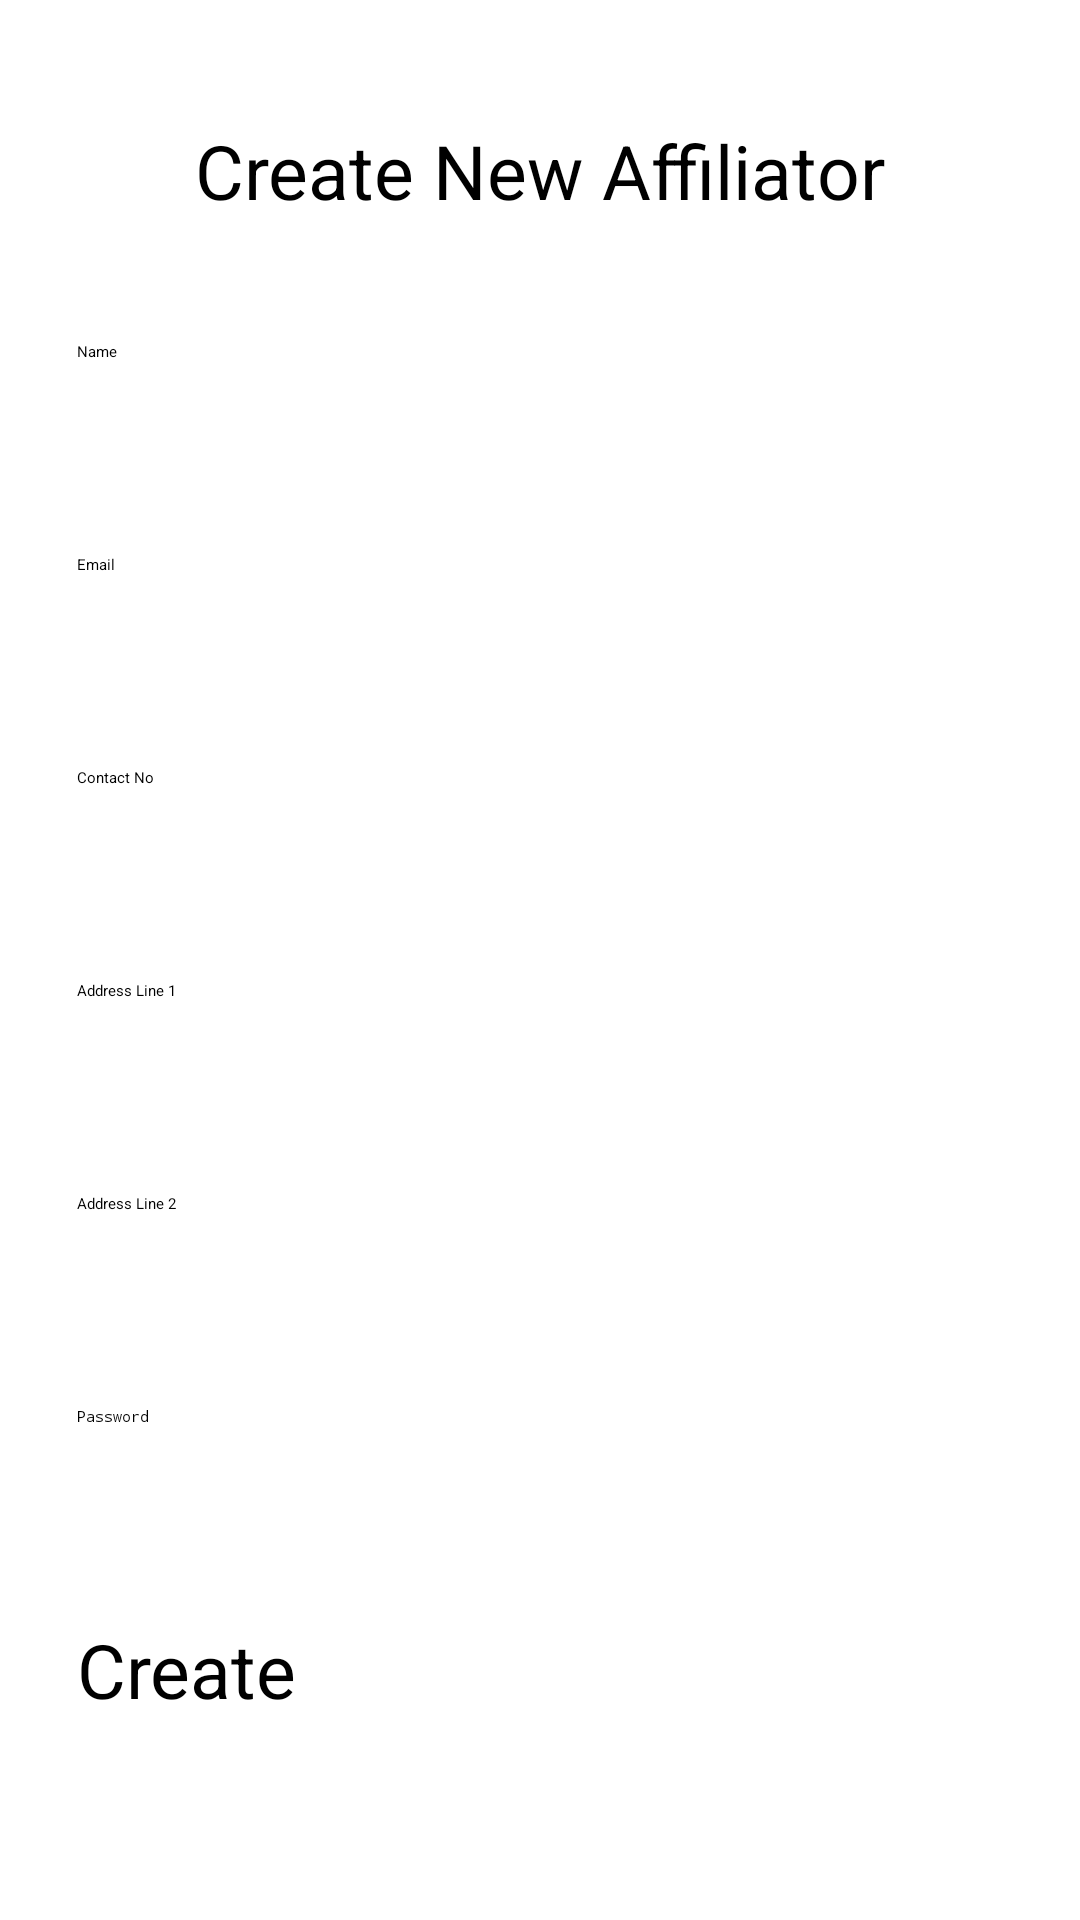

Produce the Android XML layout that renders to this screen, including the resource entries it uses.
<!-- AndroidManifest.xml: application theme Theme.SIH -->
<!-- res/layout/fragment_create_affiliator_form.xml -->
<?xml version="1.0" encoding="utf-8"?>
<LinearLayout xmlns:android="http://schemas.android.com/apk/res/android"
    xmlns:app="http://schemas.android.com/apk/res-auto"
    xmlns:tools="http://schemas.android.com/tools"
    android:layout_width="match_parent"
    android:layout_height="match_parent"
    tools:context=".Admin.CreateEmpolyeeFormFragment">

    

    <ScrollView
        android:layout_width="match_parent"
        android:layout_height="wrap_content">

        <androidx.constraintlayout.widget.ConstraintLayout
            android:layout_width="match_parent"
            android:layout_height="match_parent">

            <TextView
                android:id="@+id/affiliatorFormHeading"
                android:layout_width="wrap_content"
                android:layout_height="wrap_content"
                android:layout_marginTop="40dp"
                android:text="Create New Affiliator"
                android:textSize="25sp"
                android:textColor="@color/black"
                app:layout_constraintEnd_toEndOf="parent"
                app:layout_constraintStart_toStartOf="parent"
                app:layout_constraintTop_toTopOf="parent" />

            <EditText
                android:id="@+id/affiliatorNameField"
                android:layout_width="309dp"
                android:layout_height="51dp"
                android:layout_marginTop="40dp"
                android:ems="10"
                android:inputType="textPersonName"
                android:textColor="@color/black"
                android:hint="Name"
                app:layout_constraintEnd_toEndOf="@id/affiliatorFormHeading"
                app:layout_constraintHorizontal_bias="0.5"
                app:layout_constraintStart_toStartOf="@id/affiliatorFormHeading"
                app:layout_constraintTop_toBottomOf="@+id/affiliatorFormHeading" />

            <EditText
                android:id="@+id/affiliatorEmailField"
                android:layout_width="309dp"
                android:layout_height="51dp"
                android:layout_marginTop="20dp"
                android:ems="10"
                android:inputType="textEmailAddress"
                android:textColor="@color/black"
                android:hint="Email"
                app:layout_constraintEnd_toEndOf="@id/affiliatorNameField"
                app:layout_constraintHorizontal_bias="0.5"
                app:layout_constraintStart_toStartOf="@id/affiliatorNameField"
                app:layout_constraintTop_toBottomOf="@+id/affiliatorNameField" />

            <EditText
                android:id="@+id/affiliatorContactNumberFiled"
                android:layout_width="309dp"
                android:layout_height="51dp"
                android:layout_marginTop="20dp"
                android:ems="10"
                android:inputType="number"
                android:textColor="@color/black"
                android:hint="Contact No"
                app:layout_constraintEnd_toEndOf="@id/affiliatorEmailField"
                app:layout_constraintHorizontal_bias="0.5"
                app:layout_constraintStart_toStartOf="@id/affiliatorEmailField"
                app:layout_constraintTop_toBottomOf="@+id/affiliatorEmailField" />

            <EditText
                android:id="@+id/affiliatorAddressLine1Filed"
                android:layout_width="309dp"
                android:layout_height="51dp"
                android:layout_marginTop="20dp"
                android:ems="10"
                android:textColor="@color/black"
                android:inputType="textLongMessage"
                android:hint="Address Line 1"
                app:layout_constraintEnd_toEndOf="@id/affiliatorContactNumberFiled"
                app:layout_constraintHorizontal_bias="0.0"
                app:layout_constraintStart_toStartOf="@id/affiliatorContactNumberFiled"
                app:layout_constraintTop_toBottomOf="@+id/affiliatorContactNumberFiled" />

            <EditText
                android:id="@+id/affiliatorAddressLine2Filed"
                android:layout_width="309dp"
                android:layout_height="51dp"
                android:layout_marginTop="20dp"
                android:ems="10"
                android:textColor="@color/black"
                android:inputType="textLongMessage"
                android:hint="Address Line 2"
                app:layout_constraintEnd_toEndOf="@id/affiliatorAddressLine1Filed"
                app:layout_constraintHorizontal_bias="0.0"
                app:layout_constraintStart_toStartOf="@id/affiliatorAddressLine1Filed"
                app:layout_constraintTop_toBottomOf="@+id/affiliatorAddressLine1Filed" />


            <EditText
                android:id="@+id/affiliatorPasswordFiled"
                android:layout_width="309dp"
                android:layout_height="51dp"
                android:layout_marginTop="20dp"
                android:ems="10"
                android:textColor="@color/black"
                android:inputType="textPassword"
                android:hint="Password"
                app:layout_constraintEnd_toEndOf="@id/affiliatorAddressLine2Filed"
                app:layout_constraintHorizontal_bias="0.0"
                app:layout_constraintStart_toStartOf="@id/affiliatorAddressLine2Filed"
                app:layout_constraintTop_toBottomOf="@+id/affiliatorAddressLine2Filed"
                />

            <Button
                android:id="@+id/affiliatorCreateButton"
                android:layout_width="309dp"
                android:layout_height="51dp"
                android:layout_marginTop="20dp"
                android:ems="10"
                android:textColor="@color/black"
                android:text="Create"
                android:textSize="25sp"
                app:layout_constraintEnd_toEndOf="@id/affiliatorPasswordFiled"
                app:layout_constraintHorizontal_bias="0.0"
                app:layout_constraintStart_toStartOf="@id/affiliatorPasswordFiled"
                app:layout_constraintTop_toBottomOf="@+id/affiliatorPasswordFiled"
                />

        </androidx.constraintlayout.widget.ConstraintLayout>
    </ScrollView>


</LinearLayout>
<!-- resources referenced by this layout -->
<resources>

  <!-- not gathered from this repository: default colours our renderer supplied (Android Studio template values) -->
  <color name="black">#FF000000</color>
</resources>
